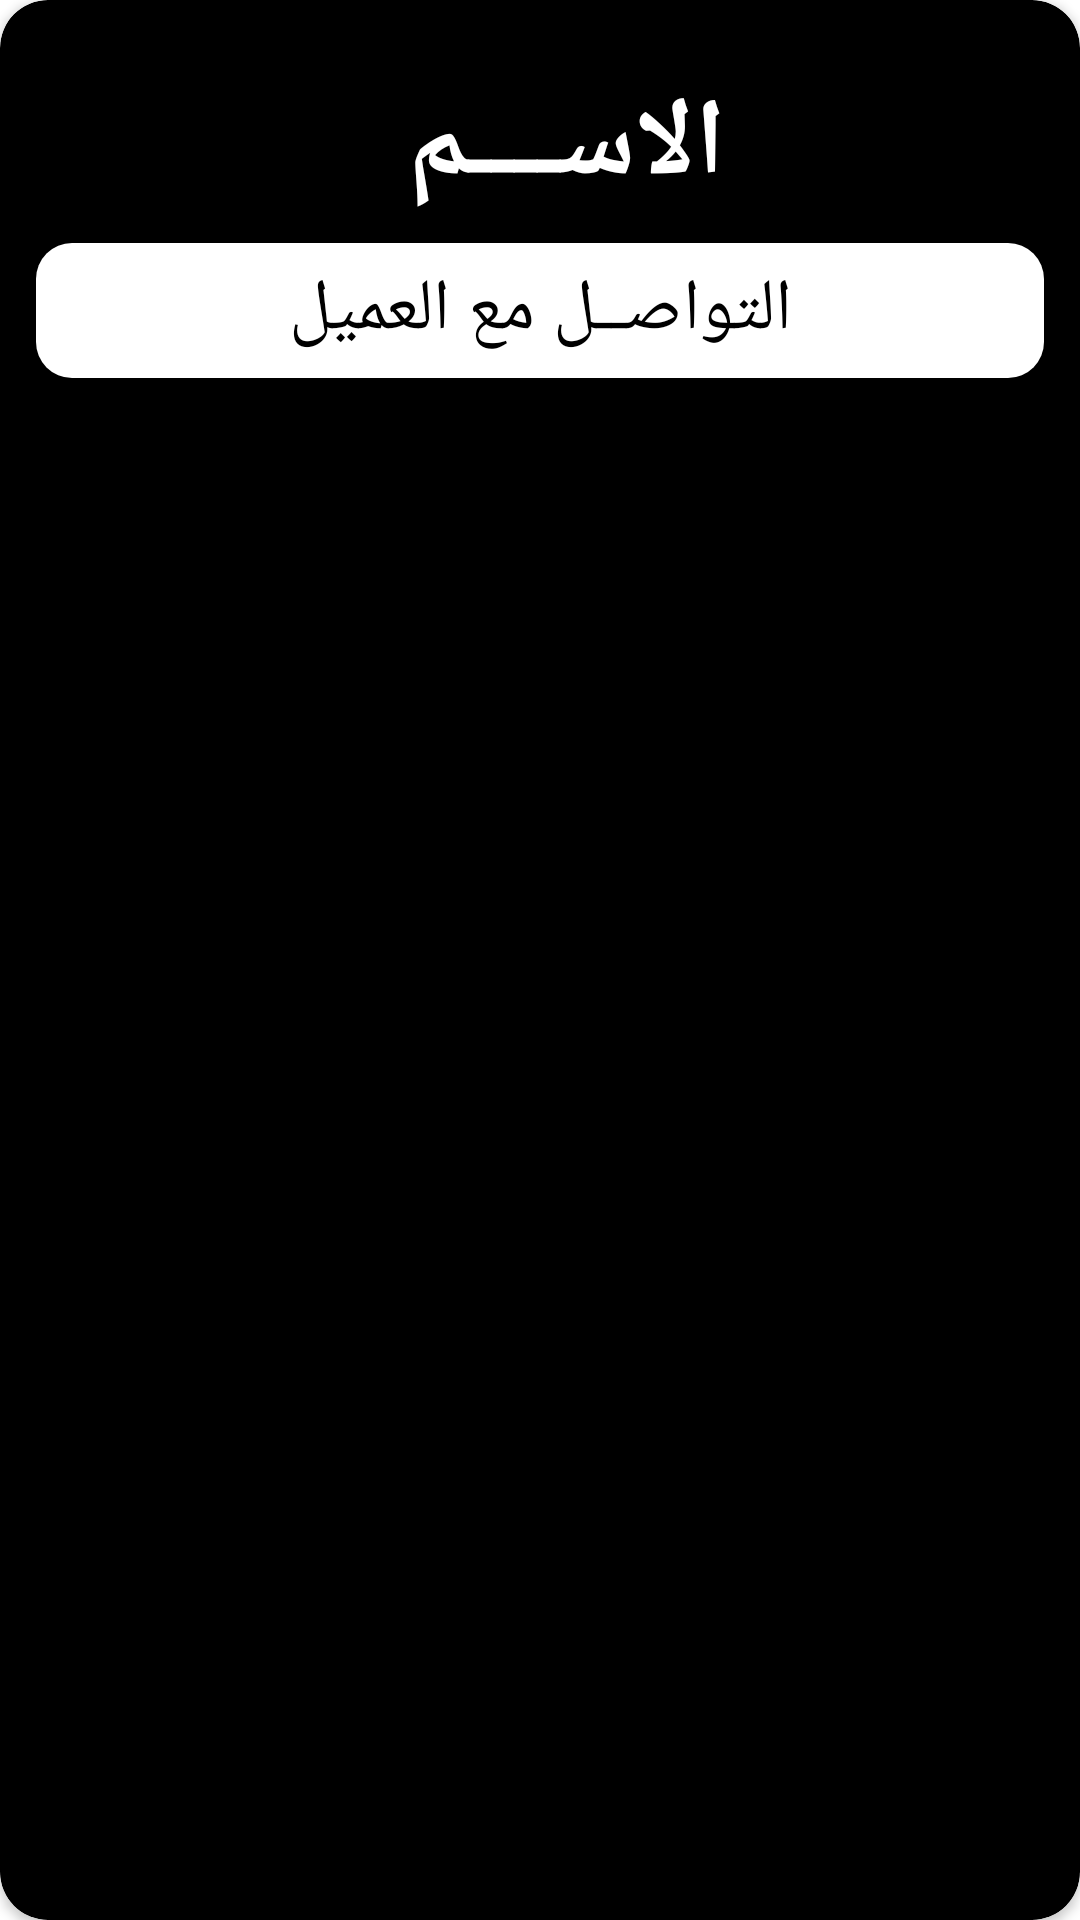

This screen was rendered from an Android layout file. Write that file and the resources it references.
<!-- AndroidManifest.xml: application theme Theme.SearchDeal -->
<!-- res/layout/dialog_when_click_marker.xml -->
<?xml version="1.0" encoding="utf-8"?>
<androidx.constraintlayout.widget.ConstraintLayout xmlns:android="http://schemas.android.com/apk/res/android"
    android:layout_width="325dp"
    android:layout_height="wrap_content"
    xmlns:app="http://schemas.android.com/apk/res-auto"
    android:layout_gravity="center"
    android:layoutDirection="rtl">

    <androidx.cardview.widget.CardView
        android:layout_width="match_parent"
        android:layout_height="match_parent"
        app:cardCornerRadius="16sp"
        app:cardBackgroundColor="@color/black">

        <LinearLayout
            android:layout_width="match_parent"
            android:layout_height="match_parent"
            android:orientation="vertical"
            android:layout_marginVertical="12sp">

            <LinearLayout
                android:layout_width="match_parent"
                android:layout_height="wrap_content"
                android:orientation="horizontal"
                android:gravity="center"
                android:paddingTop="12sp"
                android:paddingBottom="8dp">

                <TextView
                    android:id="@+id/tv_marker_title"
                    android:layout_width="wrap_content"
                    android:layout_height="wrap_content"
                    android:textSize="36dp"
                    android:textColor="@color/white"
                    android:text="الاســــم"
                    android:textStyle="bold"
                    android:fontFamily="@font/arabic1"
                    android:layout_marginLeft="18sp"/>

            </LinearLayout>

            <Button
                android:id="@+id/btn_go_to_chat"
                android:layout_width="match_parent"
                android:layout_height="45dp"
                android:layout_marginHorizontal="12sp"
                android:background="@drawable/button_background"
                android:text="التواصــل مع العميل"
                android:textColor="@color/black"
                android:textSize="24sp"
                android:fontFamily="@font/arabic1"
                android:layout_marginBottom="12sp"/>
        </LinearLayout>
    </androidx.cardview.widget.CardView>

</androidx.constraintlayout.widget.ConstraintLayout>
<!-- resources referenced by this layout -->
<resources>
  <!-- drawable button_background (drawable) -->
  <?xml version="1.0" encoding="utf-8"?>
  <selector xmlns:android="http://schemas.android.com/apk/res/android">
  
  
      <item android:state_enabled="true">
  
          <shape android:shape="rectangle">
  
              <solid android:color="@color/white"/>
              <corners android:radius="12dp"/>
          </shape>
  
      </item>
  
  </selector>
  <style name="Theme.SearchDeal" parent="Theme.MaterialComponents.Light.DarkActionBar">
          
          <item name="colorPrimary">@color/black</item>
          <item name="colorPrimaryVariant">@color/black</item>
          <item name="colorOnPrimary">@color/white</item>
          
          <item name="colorSecondary">@color/teal_200</item>
          <item name="colorSecondaryVariant">@color/teal_700</item>
          <item name="colorOnSecondary">@color/black</item>
          
          <item name="android:statusBarColor">?attr/colorPrimaryVariant</item>
          <item name="android:screenOrientation">portrait</item>
          <item name="fontFamily">@font/arabic1</item>
  
          
      </style>
  <!-- not gathered from this repository: default colours our renderer supplied (Android Studio template values) -->
  <color name="teal_200">#FF03DAC5</color>
  <color name="teal_700">#FF018786</color>
  <color name="black">#FF000000</color>
  <color name="white">#FFFFFFFF</color>
</resources>
